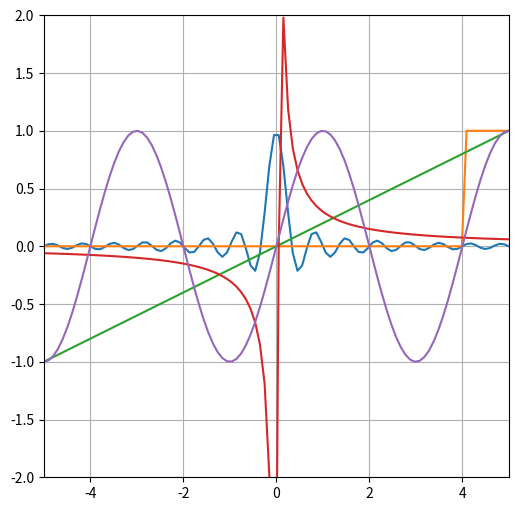

The matplotlib source for this figure: (Note: this script raises an exception after producing the figure.)
%matplotlib inline
import numpy as np
import matplotlib.pyplot as plt

def sine_series(x, n=100):
    L = 1.0
    k_array = np.arange(1, n+1)
    beta_array = -1/(k_array*np.pi) * (-1)**(k_array)
    series = 0
    sinusoids = np.sin(2*np.pi*k_array*x/L)
    series = sum(beta_array * sinusoids)
    return series









def dft(y):
    # get number of points
    N = len(y)
    
    # initialize empty array for coefficients
    c = np.zeros(N, dtype=np.complex)
    
    # loop over coefficients, then loop over sum
    for k in range(N):
        for n in range(N):
            # Perform DFT sum
            c[k] += y[n] * np.exp(-1j*2*np.pi*k*n/N)
            
    return c

def idft(c):
    # get number of points
    N = len(c)
    
    # initialize empty array for coefficients
    y = np.zeros(N, dtype=np.complex)
    
    # loop over coefficients, then loop over sum
    for n in range(N):
        for k in range(N):
            # Perform DFT sum
            y[n] += c[k] * np.exp(1j*2*np.pi*k*n/N) / N
            
    return y

# Make an x-array
x_arr = np.linspace(-5, 5, 100)

# Sample various functions for y-values
y_sinc = np.sinc(x_arr*3)
y_sqr = np.ones(len(x_arr))
y_sqr[:90] = 0
y_saw = 0.2*x_arr
y_exp = .3/x_arr
y_exp[50] = 0 
y_sin = np.sin(0.5*np.pi*x_arr)

# Plot
fig = plt.figure(figsize=(6,6))
ax=fig.add_subplot(1,1,1)
ax.grid(True)
ax.set_xlim(-5, 5)
ax.set_ylim(-2,2)
ax.plot(x_arr, y_sinc)
ax.plot(x_arr, y_sqr)
ax.plot(x_arr, y_saw)
ax.plot(x_arr, y_exp)
ax.plot(x_arr, y_sin)

# Take DFT
c_sinc = dft(y_sinc)
c_sqr = dft(y_sqr)
c_saw = dft(y_saw)
c_exp = dft(y_exp)
c_sin = dft(y_sin)

# Take IDFT
y_sinc_i = idft(c_sinc)
y_sqr_i = idft(c_sqr)

# plot y and ift of dft
fig = plt.figure(figsize=(6,6))
ax=fig.add_subplot(1,1,1)
ax.plot(x_arr, y_sinc, linewidth=10, color='b', alpha=0.2)
ax.plot(x_arr, np.real(y_sinc_i), linewidth=1.5, color='k')

# plot dft
fig = plt.figure(figsize=(6,6))
ax=fig.add_subplot(1,1,1)
ax.plot(np.real(c_sqr))

# Make time data and y data sum of two sinusoids
t = np.linspace(-10,10,1001)

# total timespan is 20 seconds
T = 20.0

# sum three different sinusoids
# one has P = 3 sec, 1 sec and 0.5 sec
y = 4*np.sin(2 * np.pi * t / 4.0) + 2*np.sin(2 * np.pi * t / 1.0) + np.sin(2*np.pi*t / 0.5)

# take its dft
c = dft(y)

# plot
%matplotlib notebook
fig = plt.figure(figsize=(12,5))
ax1 = fig.add_subplot(1, 2, 1)
ax2 = fig.add_subplot(1, 2, 2)
ax1.grid(True)
ax2.grid(True)

ax1.plot(t, y)
ax1.set_xlabel('time',fontsize=18)
ax2.plot(np.abs(c))
ax2.set_xlabel('$k$ index', fontsize=18)
ax1.set_xlim(-1,8)
ax2.set_xlim(0,100)

%matplotlib inline

k1 = 5
k2 = 20
k3 = 40

print("Periods are {:.2f}, {:.2f}, {:.2f} seconds".format(T/k1, T/k2, T/k3))





















y = np.sin(2*np.pi*np.linspace(-4,4,2000))
%time c = dft(y)

y = np.sin(2*np.pi*np.linspace(-4,4,10000))
%time c = np.fft.fft(y)

import scipy.io.wavfile as wave
import os

def Audio(fname):
    """Provide a player widget for an audio file.
    -- Code adapted from UC Berkeley Astro 250: Python for Data Science --
    
    Parameters
    ==========
    fname : string
      Filename to be played.
    """
    from IPython.display import HTML, display
    
    # Find out file extension and deduce MIME type for audio format
    ext = os.path.splitext(fname)[1].replace('.', '').lower()
    mimetype = 'audio/' + ('mpeg' if ext == 'mp3' else ext)
    
    tpl = """<p>{fname}:</p>
<audio controls>
    <source src="files/{fname}" type="{mimetype}">

Your browser does not support the Audio element; you can play 
<a href="files/{fname}">this file</a> manually.
</audio>
"""
    display(HTML(tpl.format(**locals())))

Audio('data/voice.wav')

# Read the data
samp_rate, spectrum = wave.read('data/voice.wav')















